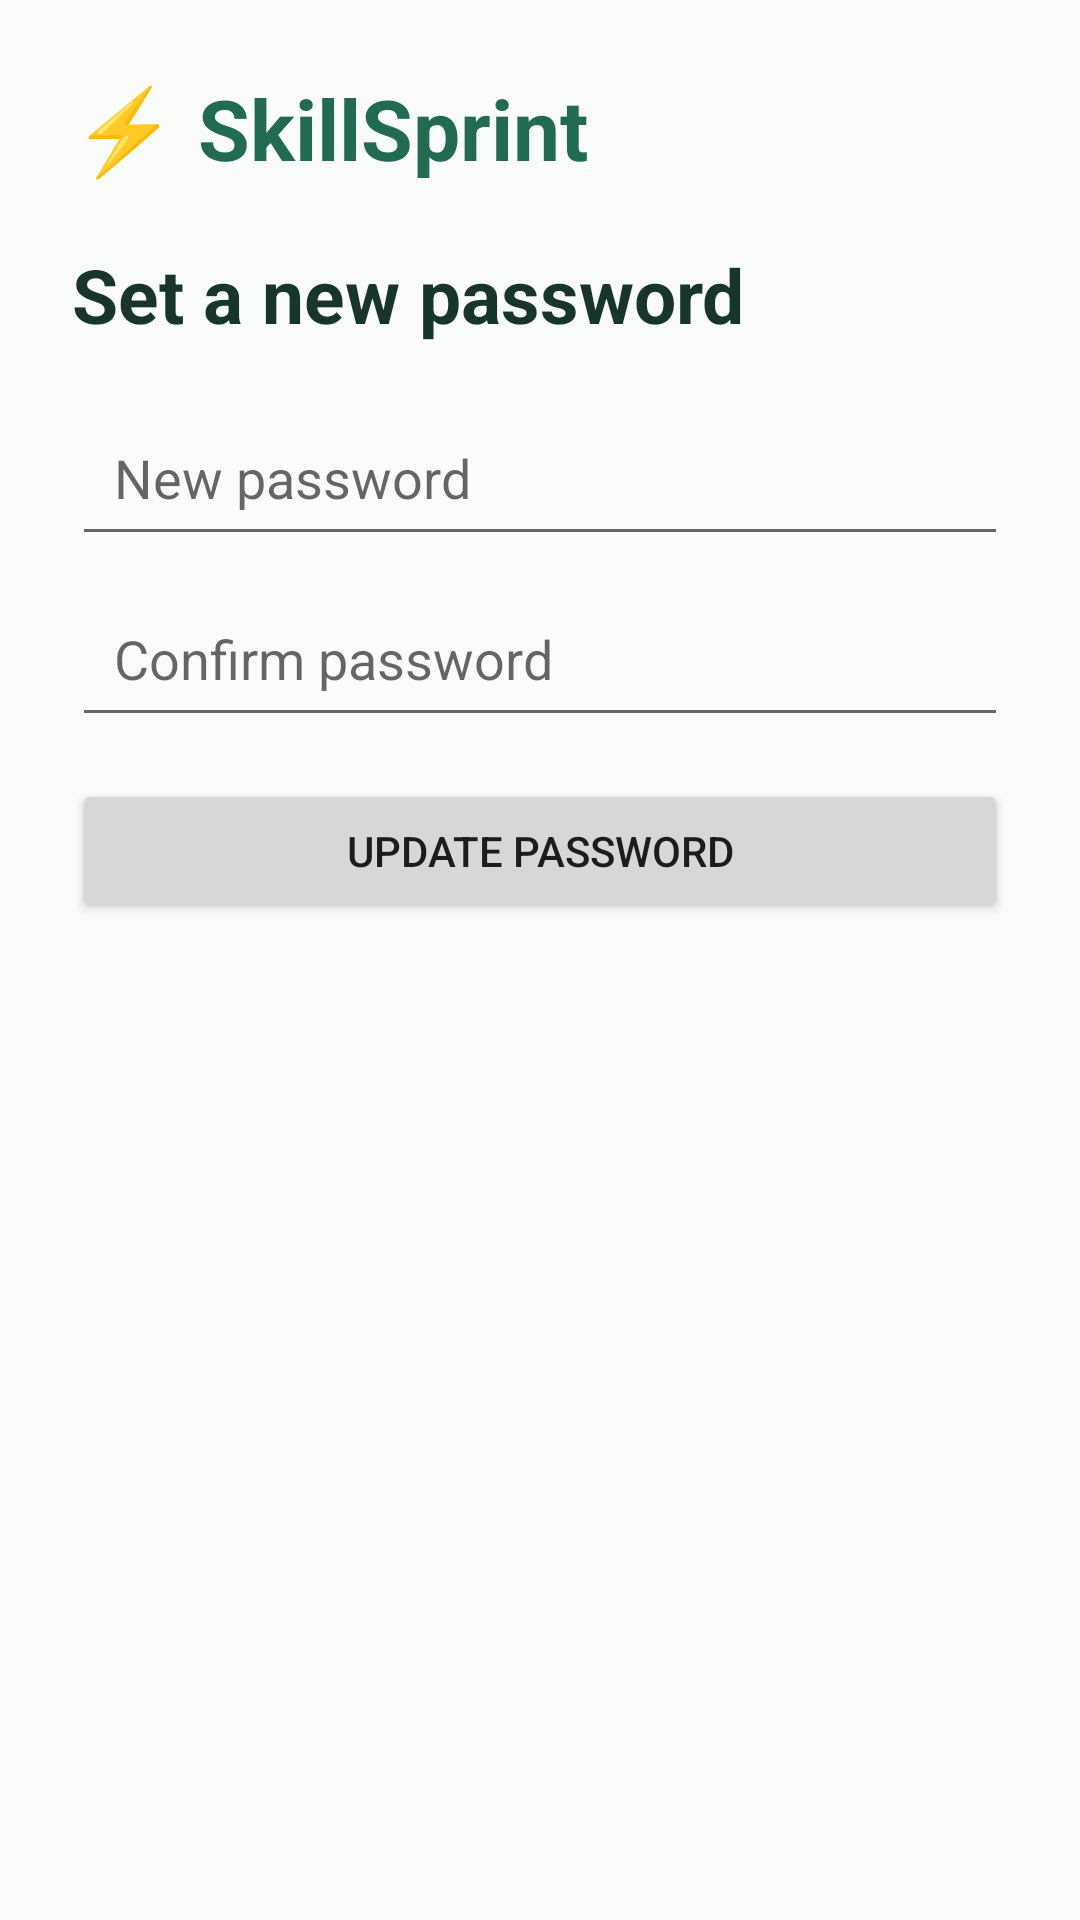

This screen was rendered from an Android layout file. Write that file and the resources it references.
<!-- AndroidManifest.xml: application theme AppTheme -->
<!-- res/layout/activity_reset.xml -->
<ScrollView xmlns:android="http://schemas.android.com/apk/res/android" android:layout_width="match_parent" android:layout_height="match_parent" android:background="@color/paper"><LinearLayout android:orientation="vertical" android:padding="24dp" android:layout_width="match_parent" android:layout_height="wrap_content">
<TextView android:layout_width="wrap_content" android:layout_height="wrap_content" android:text="⚡ SkillSprint" android:textColor="@color/green" android:textSize="28sp" android:textStyle="bold" android:layout_marginBottom="20dp"/>
<TextView android:layout_width="wrap_content" android:layout_height="wrap_content" android:text="Set a new password" android:textSize="25sp" android:textStyle="bold" android:textColor="@color/ink" android:layout_marginBottom="18dp"/>
<EditText android:id="@+id/field0" android:layout_width="match_parent" android:layout_height="wrap_content" android:hint="New password" android:inputType="textPassword" android:padding="14dp" android:layout_marginBottom="8dp"/><EditText android:id="@+id/field1" android:layout_width="match_parent" android:layout_height="wrap_content" android:hint="Confirm password" android:inputType="textPassword" android:padding="14dp" android:layout_marginBottom="8dp"/><Button android:id="@+id/primaryBtn" android:layout_width="match_parent" android:layout_height="wrap_content" android:text="Update password" android:layout_marginTop="6dp"/>
</LinearLayout></ScrollView>
<!-- resources referenced by this layout -->
<resources>
  <color name="green">#216B50</color>
  <color name="ink">#18352B</color>
  <color name="paper">#FAFCF9</color>
  <style name="AppTheme" parent="Theme.AppCompat.Light.NoActionBar">
          <item name="colorAccent">@color/green</item>
          <item name="android:windowLightStatusBar">true</item>
          <item name="android:statusBarColor">@color/paper</item>
          <item name="android:navigationBarColor">@color/paper</item>
          <item name="android:windowLightNavigationBar">true</item>
      </style>
</resources>
